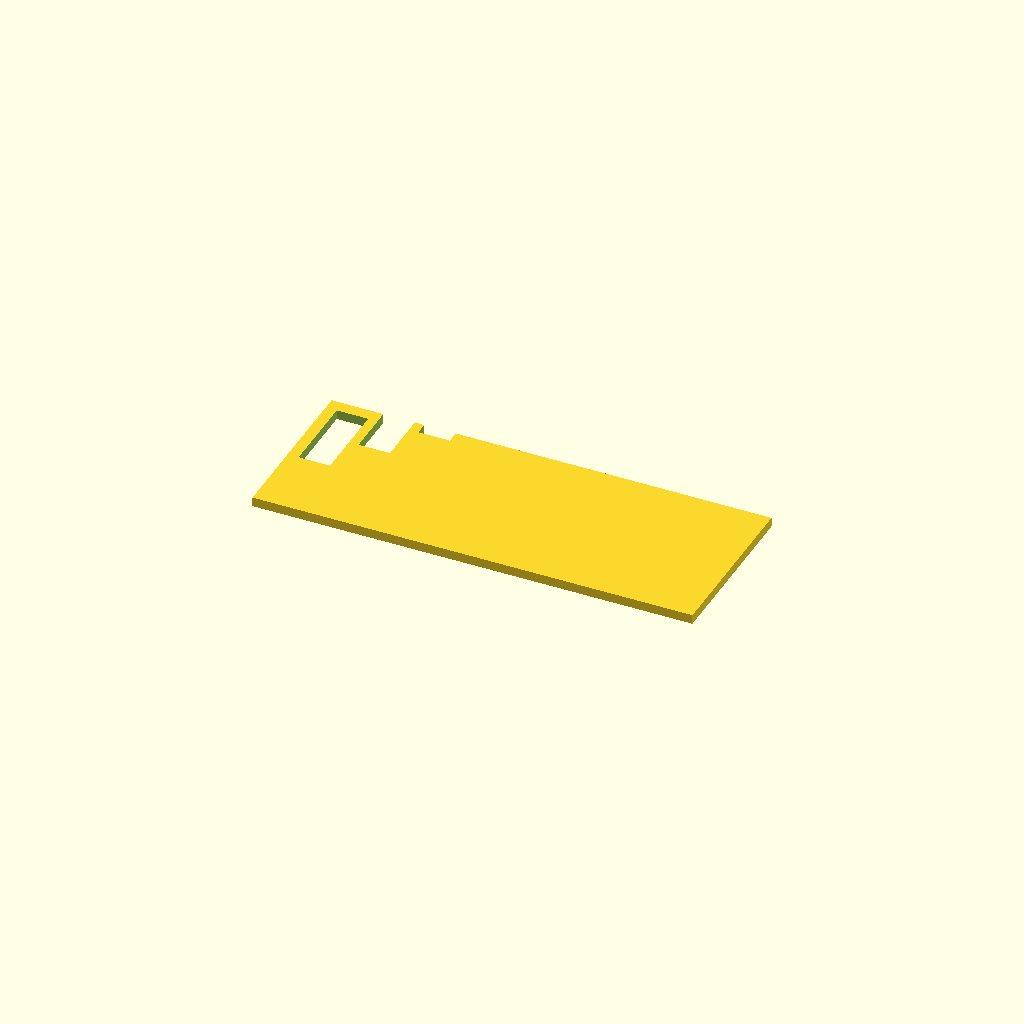
Cell 1 — every parameter at its default value.
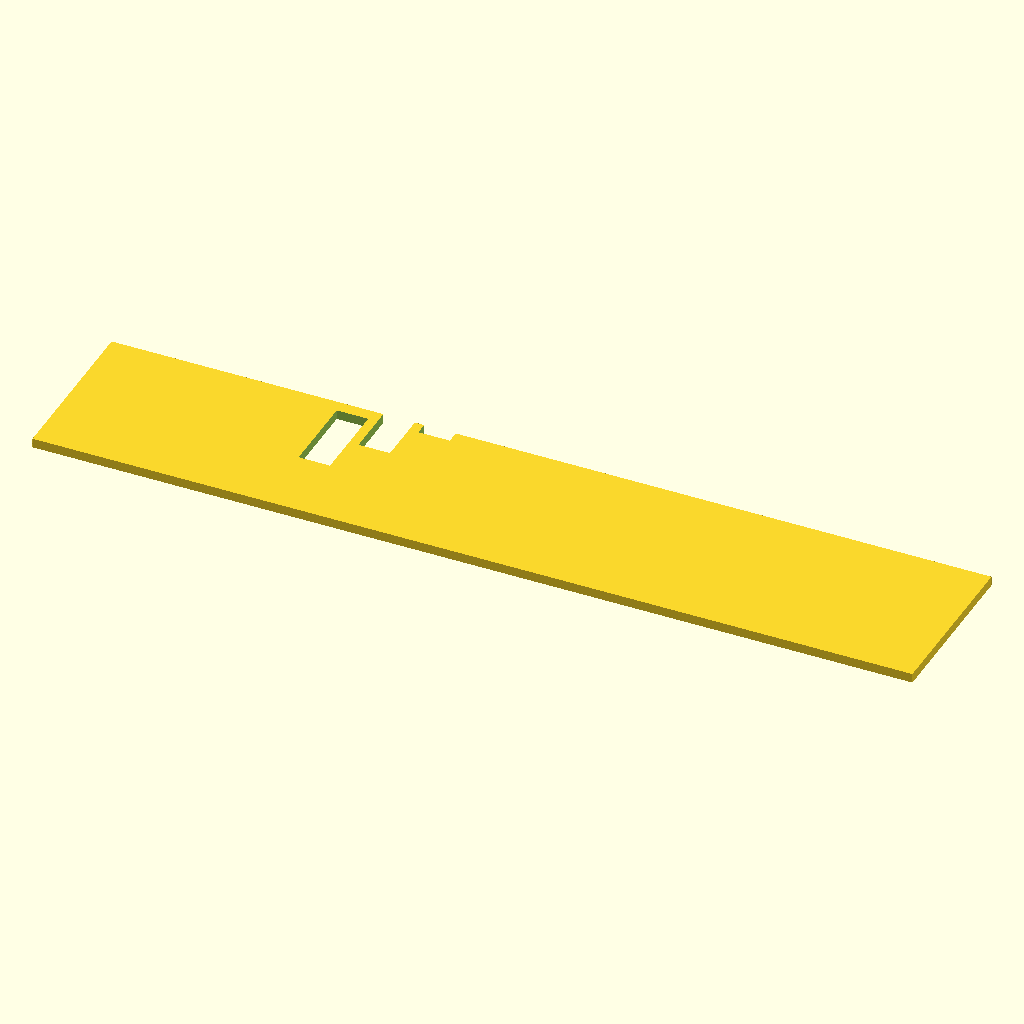
Cell 2: spine_len = 140 (everything else at default).
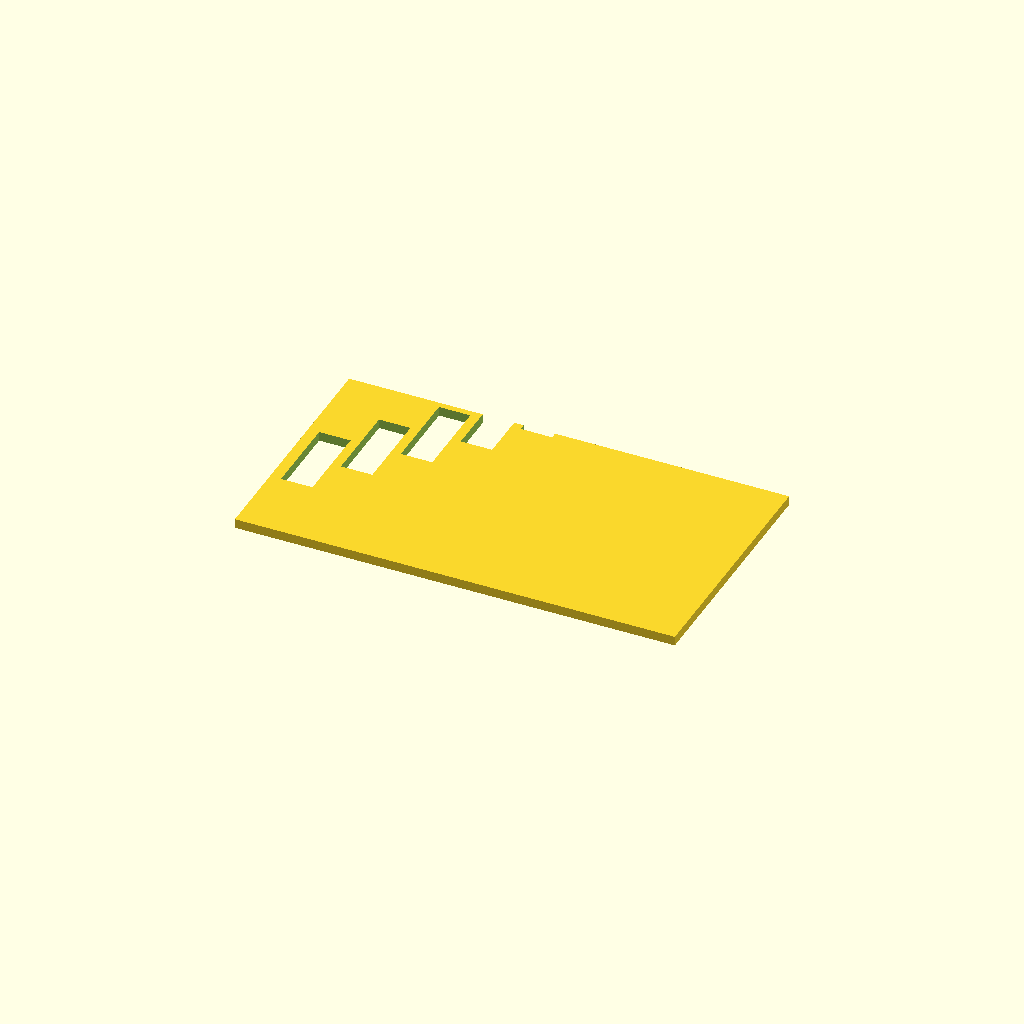
Cell 3: spine_wid = 24 (everything else at default).
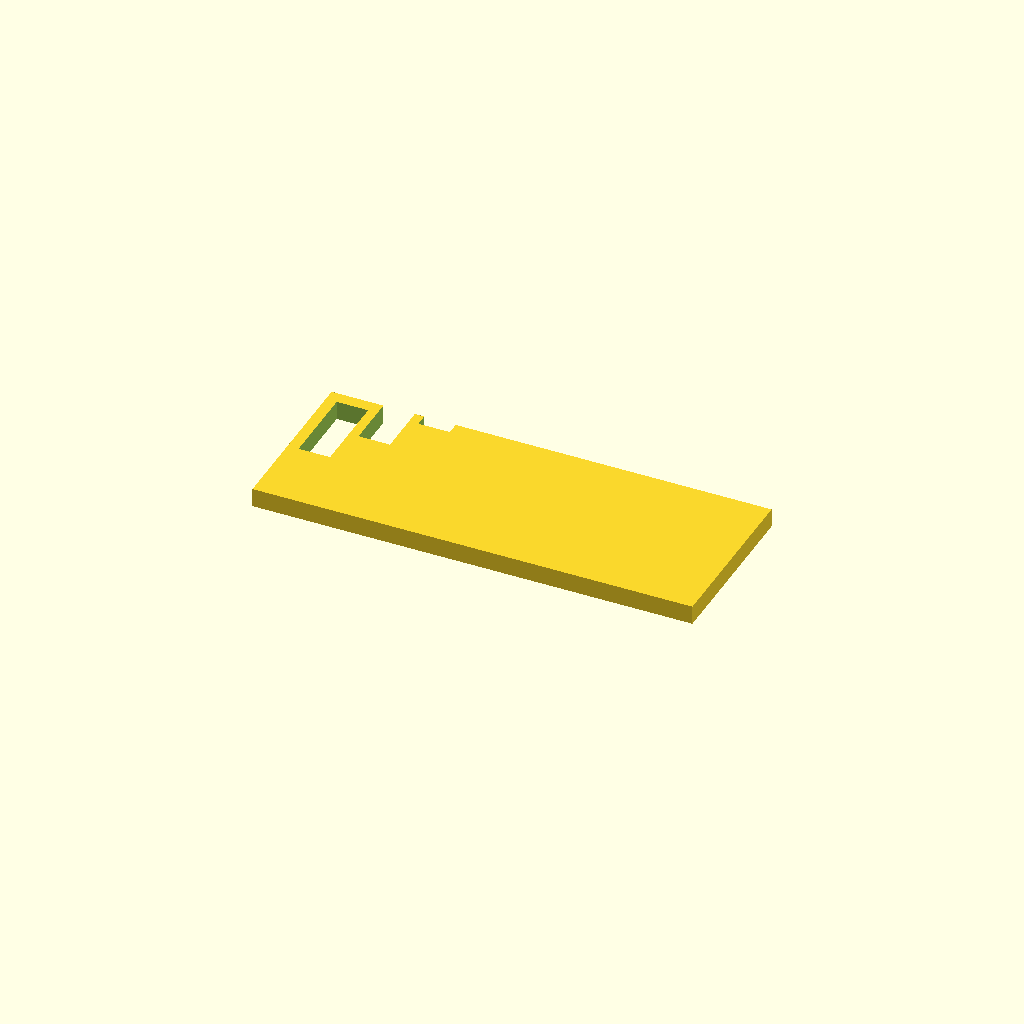
Cell 4 — plate_thk set to 3, the other parameters unchanged.
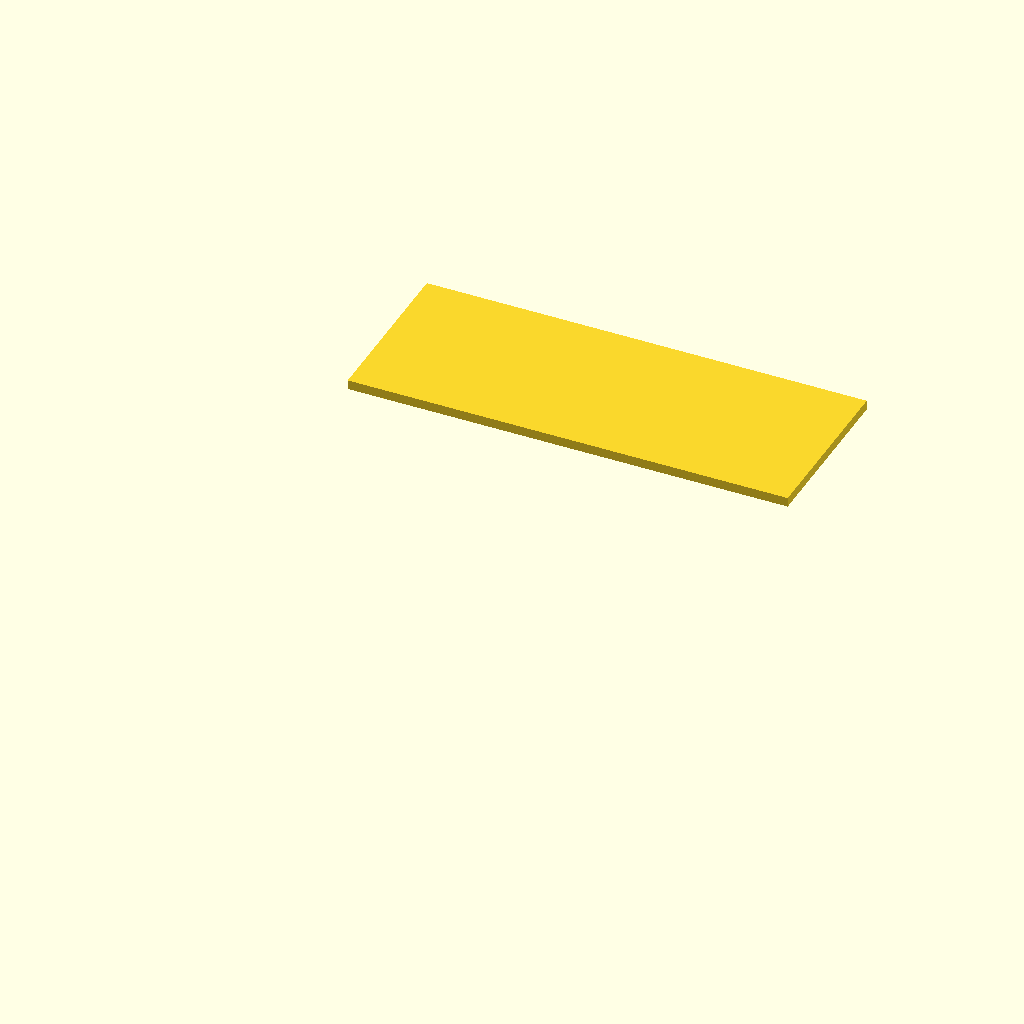
Cell 5 — tooth_count set to 20, the other parameters unchanged.
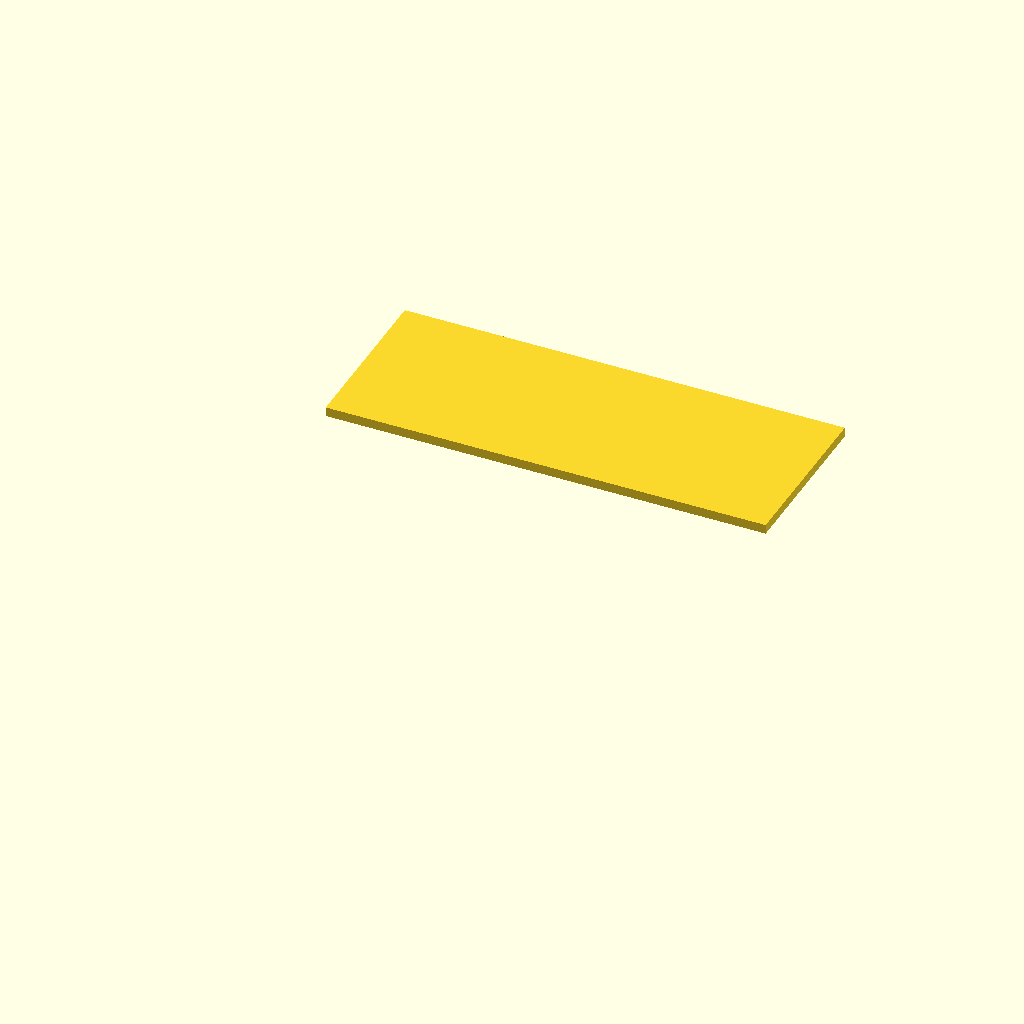
Cell 6 — tooth_w set to 10, the other parameters unchanged.
One fixed orthographic camera (rotation 55°, 0°, 25°; colour scheme Cornfield) for every cell.
OpenSCAD source file bench/results/gpu-v5-g2/code/scadcoder-v5/gel_comb_10well_s1_a1.scad:
// 10-well comb for casting agarose gels, printed lying flat
// Units: mm. Plate thickness (Z) = 1.5 mm.

// ---------- Parameters ----------
spine_len      = 70;    // spine (back bar) length along X
spine_wid      = 12;    // spine width along Y
plate_thk      = 1.5;   // plate thickness along Z

tooth_count    = 10;    // number of teeth
tooth_w        = 5.0;   // tooth width along X
tooth_l        = 12;    // tooth length along Y (hangs in -Y)
tooth_gap      = 1.5;   // gap between neighbouring teeth along X

eps            = 0.5;   // overcut so cutters pass through faces
$fn            = 64;    // circle resolution (no curves here, set per rules)

// ---------- Derived ----------
row_wid        = tooth_count * tooth_w + (tooth_count + 1) * tooth_gap; // 57.5 mm
y0             = -spine_wid / 2 + row_wid / 2;                          // first tooth Y (centres row)

// ---------- Model ----------
difference() {
    // Base plate: spine + teeth, centred on origin in X and Y
    translate([-spine_len / 2, y0 - tooth_l, 0])
        cube([spine_len, spine_wid + tooth_l + 2 * tooth_gap, plate_thk]);

    // Cut out the 10 wells (through the full plate thickness)
    for (i = [0 : tooth_count - 1]) {
        x = -row_wid / 2 + i * (tooth_w + tooth_gap);
        translate([x, y0 + i * (tooth_w + tooth_gap), -eps])
            cube([tooth_w, tooth_l + 2 * eps, plate_thk + 2 * eps]);
    }
}
Parameter table extracted from the source (name, type, default, range or options):
spine_len: number, default 70
spine_wid: number, default 12
plate_thk: number, default 1.5
tooth_count: number, default 10
tooth_w: number, default 5
tooth_l: number, default 12
tooth_gap: number, default 1.5
eps: number, default 0.5
